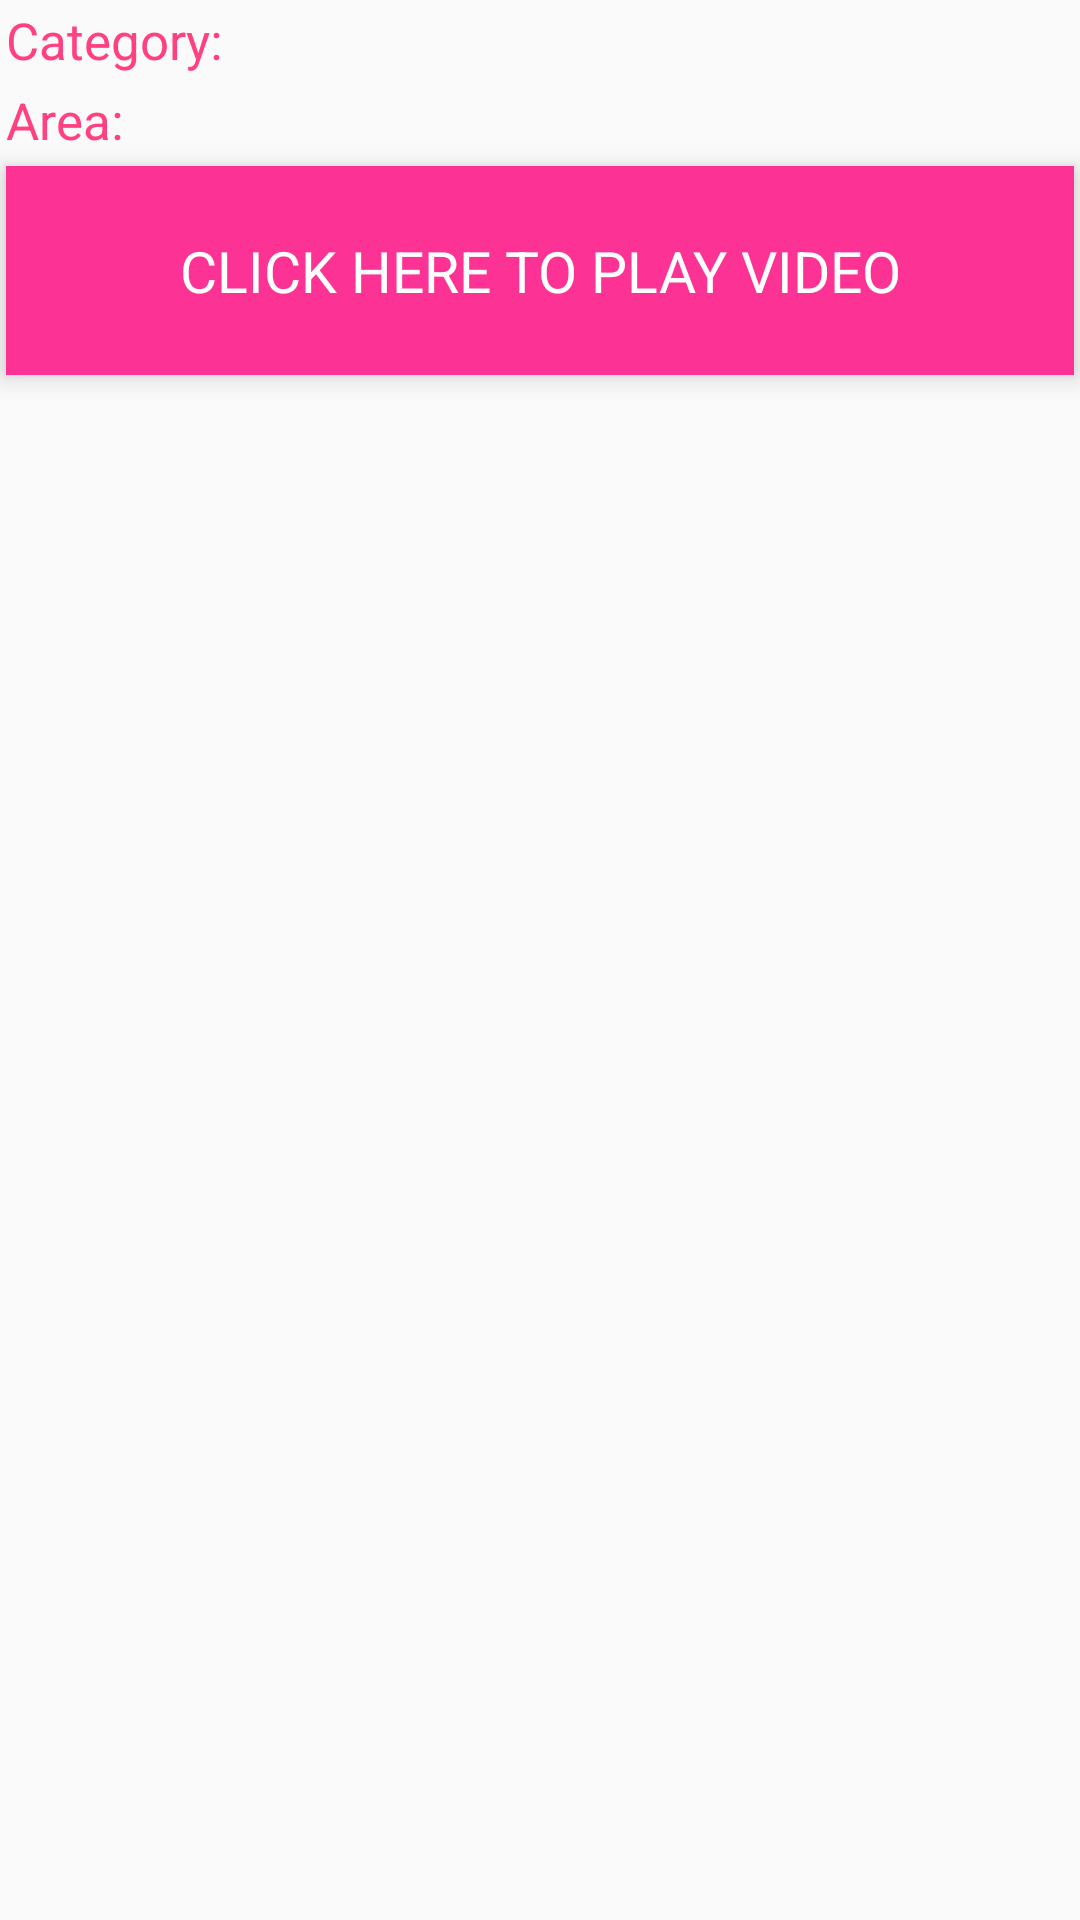

Android layout source for this screen:
<!-- AndroidManifest.xml: application theme AppTheme -->
<!-- res/layout/second_detail_specific.xml -->
<?xml version="1.0" encoding="utf-8"?>
<LinearLayout xmlns:android="http://schemas.android.com/apk/res/android"
    android:layout_width="match_parent"
    android:layout_height="wrap_content"
    android:layout_margin="5dp"
    android:orientation="vertical">

    <LinearLayout
        android:layout_width="match_parent"
        android:layout_height="wrap_content"
        android:orientation="horizontal">

        <TextView
            android:layout_width="wrap_content"
            android:layout_height="wrap_content"
            android:layout_margin="2dp"
            android:text="Category:"
            android:textColor="@color/colorAccent"
            android:textSize="17sp" />

        <TextView
            android:id="@+id/id_second_category"
            android:layout_width="match_parent"
            android:layout_height="wrap_content"
            android:layout_margin="2dp"
            android:paddingLeft="5dp"
            android:textColor="@color/color_black"
            android:textSize="17sp" />
    </LinearLayout>

    <LinearLayout
        android:layout_width="match_parent"
        android:layout_height="wrap_content"
        android:orientation="horizontal">

        <TextView
            android:layout_width="wrap_content"
            android:layout_height="wrap_content"
            android:layout_margin="2dp"
            android:text="Area:"
            android:textColor="@color/colorAccent"
            android:textSize="17sp" />

        <TextView
            android:id="@+id/id_second_area"
            android:layout_width="match_parent"
            android:layout_height="wrap_content"
            android:layout_margin="2dp"
            android:paddingLeft="5dp"
            android:textColor="@color/color_black"
            android:textSize="17sp" />
    </LinearLayout>

    <TextView
        android:id="@+id/id_second_tv_playvideo"
        android:layout_width="match_parent"
        android:layout_height="wrap_content"
        android:layout_margin="2dp"
        android:background="#fc3394"
        android:elevation="5dp"
        android:padding="22dp"
        android:paddingLeft="5dp"
        android:text="CLICK HERE TO PLAY VIDEO"
        android:textAlignment="center"
        android:textColor="#fff"
        android:textSize="19sp" />

</LinearLayout>
<!-- resources referenced by this layout -->
<resources>
  <color name="colorAccent">#FF4081</color>
  <color name="color_black">#000</color>
  <style name="AppTheme" parent="Theme.AppCompat.Light.NoActionBar">
          
          <item name="colorPrimary">@color/colorPrimary</item>
          <item name="colorPrimaryDark">@color/colorPrimaryDark</item>
          <item name="colorAccent">@color/colorAccent</item>
          <item name="windowActionBar">false</item>
          <item name="windowNoTitle">true</item>
      </style>
  <color name="colorPrimary">#fc199d</color>
  <color name="colorPrimaryDark">#da0674</color>
</resources>
